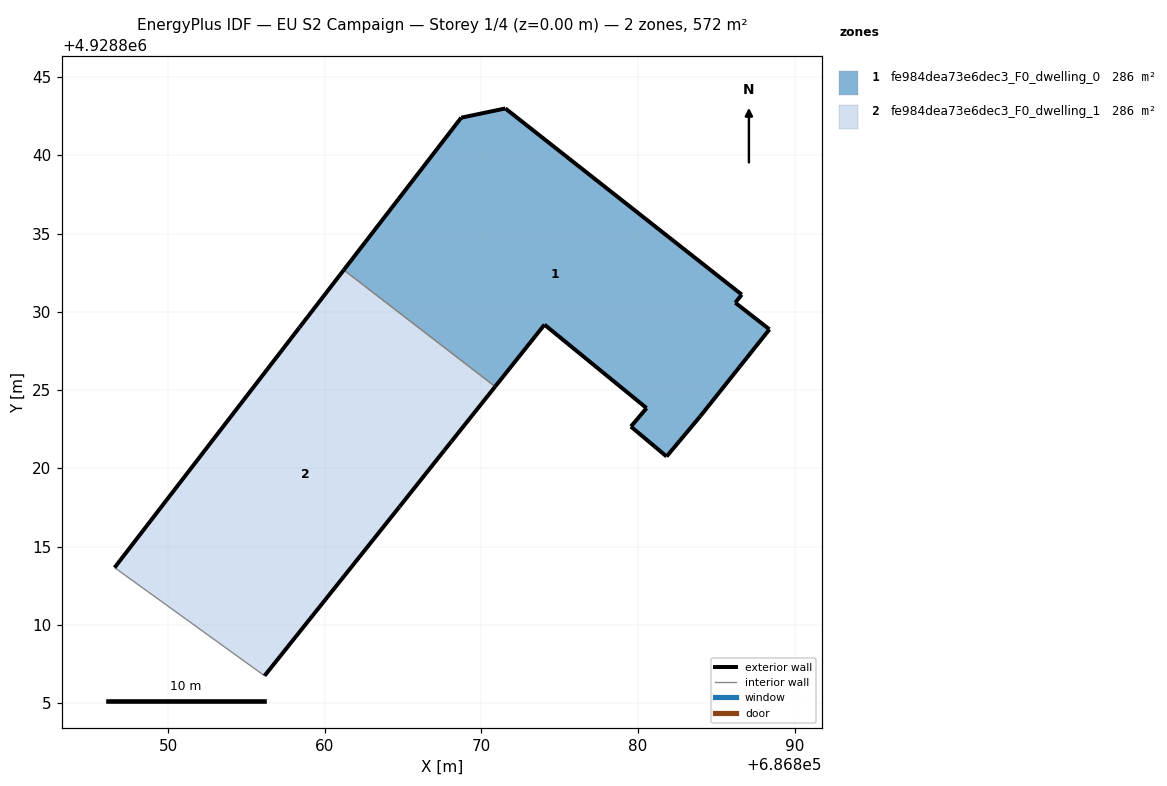
=== STOREY PLAN SPEC (per zone: floor XY polygon, exterior-wall plan segments, windows/doors) ===
zone 1: fe984dea73e6dec3_F0_dwelling_0  (285.9 m²)
  floor: (686883.99, 4928823.35) (686888.40, 4928828.89) (686886.22, 4928830.59) (686886.63, 4928831.11) (686871.53, 4928843.00) (686868.71, 4928842.41) (686861.21, 4928832.68) (686870.88, 4928825.23) (686874.03, 4928829.19) (686880.55, 4928823.86) (686879.55, 4928822.68) (686881.83, 4928820.77)
  exterior wall: (686886.63, 4928831.11) – (686886.22, 4928830.59)  [0.7 m]
  exterior wall: (686886.22, 4928830.59) – (686888.40, 4928828.89)  [2.8 m]
  exterior wall: (686888.40, 4928828.89) – (686883.99, 4928823.35)  [7.1 m]
  exterior wall: (686883.99, 4928823.35) – (686881.83, 4928820.77)  [3.4 m]
  exterior wall: (686881.83, 4928820.77) – (686879.55, 4928822.68)  [3.0 m]
  exterior wall: (686879.55, 4928822.68) – (686880.55, 4928823.86)  [1.5 m]
  exterior wall: (686880.55, 4928823.86) – (686874.03, 4928829.19)  [8.4 m]
  exterior wall: (686874.03, 4928829.19) – (686870.88, 4928825.23)  [5.1 m]
  exterior wall: (686861.21, 4928832.68) – (686868.71, 4928842.41)  [12.3 m]
  exterior wall: (686868.71, 4928842.41) – (686871.53, 4928843.00)  [2.9 m]
  exterior wall: (686871.53, 4928843.00) – (686886.63, 4928831.11)  [19.2 m]
  interior walls: 1
zone 2: fe984dea73e6dec3_F0_dwelling_1  (285.9 m²)
  floor: (686864.77, 4928817.56) (686867.63, 4928821.16) (686868.08, 4928821.72) (686870.88, 4928825.23) (686861.21, 4928832.68) (686858.38, 4928829.01) (686846.57, 4928813.67) (686856.15, 4928806.76)
  exterior wall: (686868.08, 4928821.72) – (686867.63, 4928821.16)  [0.7 m]
  exterior wall: (686867.63, 4928821.16) – (686864.77, 4928817.56)  [4.6 m]
  exterior wall: (686864.77, 4928817.56) – (686856.15, 4928806.76)  [13.8 m]
  exterior wall: (686846.57, 4928813.67) – (686858.38, 4928829.01)  [19.4 m]
  exterior wall: (686858.38, 4928829.01) – (686861.21, 4928832.68)  [4.6 m]
  exterior wall: (686870.88, 4928825.23) – (686868.08, 4928821.72)  [4.5 m]
  interior walls: 2

=== DERIVED (storey summary) ===
Building: EU S2 Campaign
Storey: 1 of 4  (floor level z = 0.00 m)
Storey gross floor area: 571.8 m²
Zones on this storey: 2
  - fe984dea73e6dec3_F0_dwelling_0: floor 285.9 m²; exterior wall 66.3 m (198.8 m²); WWR 0.0%
  - fe984dea73e6dec3_F0_dwelling_1: floor 285.9 m²; exterior wall 47.6 m (142.9 m²); WWR 0.0%
Zone adjacency (shared interzone walls):
  - fe984dea73e6dec3_F0_dwelling_0 ↔ fe984dea73e6dec3_F0_dwelling_1